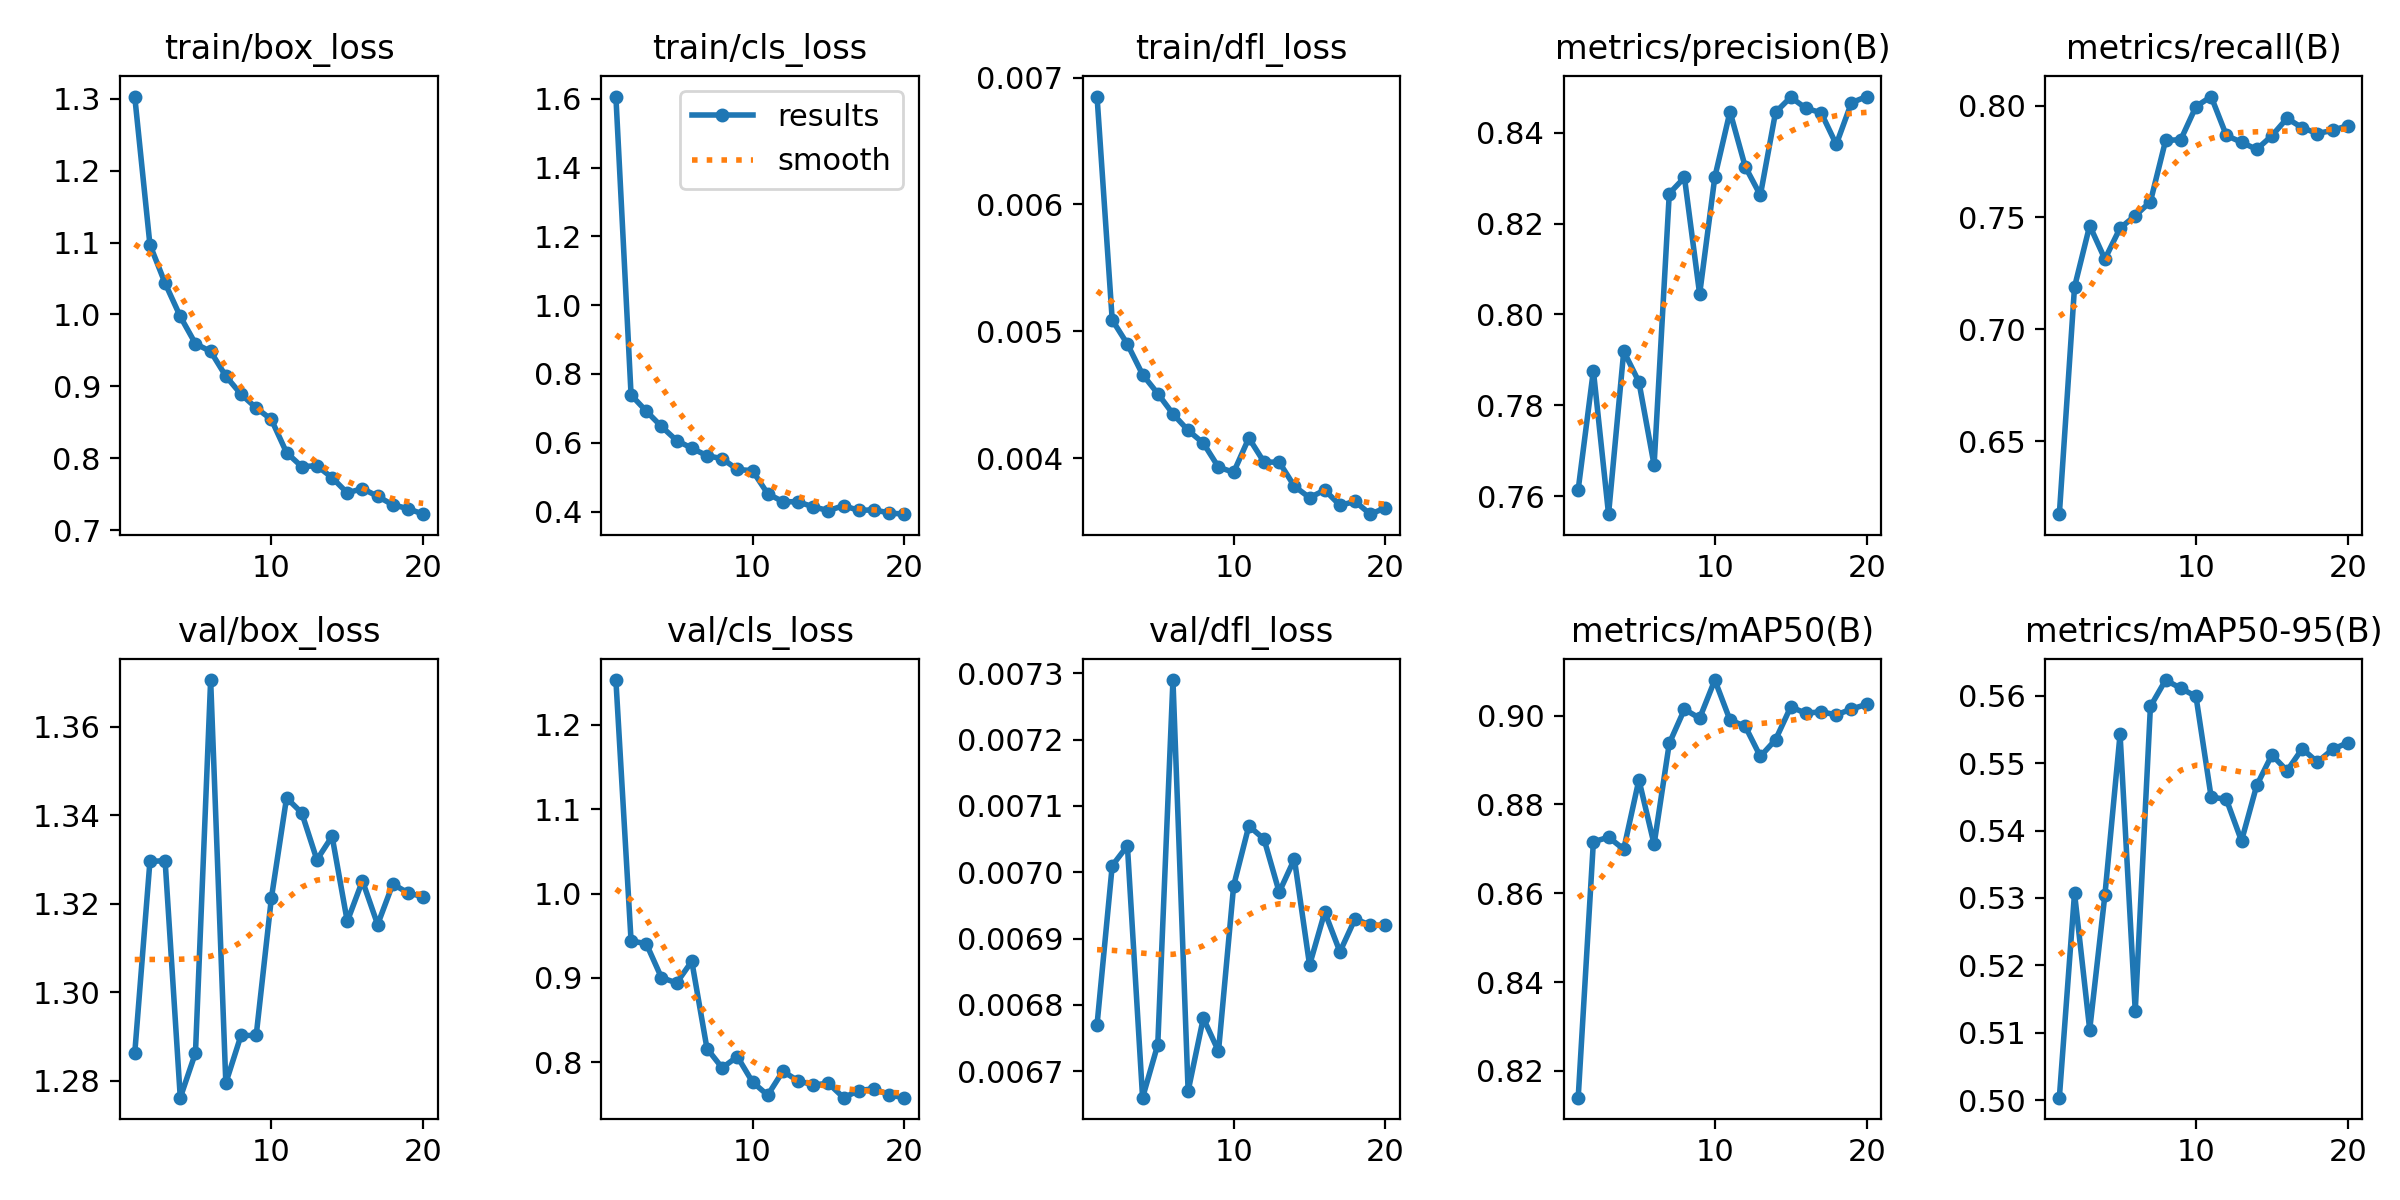

Source data for this figure (header and first rows):
epoch, time, train/box_loss, train/cls_loss, train/dfl_loss, metrics/precision(B), metrics/recall(B), metrics/mAP50(B), metrics/mAP50-95(B), val/box_loss, val/cls_loss, val/dfl_loss, lr/pg0, lr/pg1, lr/pg2
1, 8.725, 1.303, 1.606, 0.00685, 0.7614, 0.6175, 0.814, 0.5004, 1.286, 1.253, 0.00677, 0.0001, 0.0001, 0.0001
2, 17.9, 1.097, 0.739, 0.00509, 0.7876, 0.7189, 0.8716, 0.5307, 1.33, 0.9439, 0.00701, 9.93906e-05, 9.93906e-05, 9.93906e-05
3, 26.34, 1.043, 0.6921, 0.0049, 0.756, 0.7464, 0.8726, 0.5105, 1.33, 0.9407, 0.00704, 9.75773e-05, 9.75773e-05, 9.75773e-05
4, 34.61, 0.9972, 0.6474, 0.00466, 0.7919, 0.7314, 0.8699, 0.5304, 1.276, 0.9005, 0.00666, 9.46048e-05, 9.46048e-05, 9.46048e-05
5, 42.85, 0.9593, 0.6066, 0.00451, 0.7852, 0.7453, 0.8856, 0.5543, 1.286, 0.8942, 0.00674, 9.05463e-05, 9.05463e-05, 9.05463e-05
6, 51.27, 0.9486, 0.5845, 0.00435, 0.7668, 0.7508, 0.871, 0.5132, 1.371, 0.9198, 0.00729, 8.55018e-05, 8.55018e-05, 8.55018e-05
7, 59.46, 0.9142, 0.5625, 0.00422, 0.8266, 0.7571, 0.8938, 0.5584, 1.28, 0.8164, 0.00667, 7.95954e-05, 7.95954e-05, 7.95954e-05
8, 67.98, 0.8891, 0.5538, 0.00412, 0.8302, 0.7844, 0.9014, 0.5623, 1.29, 0.7934, 0.00678, 7.29725e-05, 7.29725e-05, 7.29725e-05
9, 76.34, 0.8701, 0.5224, 0.00393, 0.8045, 0.7847, 0.8994, 0.5611, 1.29, 0.8068, 0.00673, 6.57963e-05, 6.57963e-05, 6.57963e-05
10, 84.6, 0.8539, 0.519, 0.00389, 0.8302, 0.7995, 0.908, 0.5599, 1.321, 0.7767, 0.00698, 5.82435e-05, 5.82435e-05, 5.82435e-05
11, 94.07, 0.8079, 0.4519, 0.00416, 0.8447, 0.804, 0.899, 0.545, 1.344, 0.7611, 0.00707, 5.05e-05, 5.05e-05, 5.05e-05
12, 102.1, 0.7884, 0.4289, 0.00397, 0.8326, 0.7866, 0.8976, 0.5446, 1.341, 0.7895, 0.00705, 4.27565e-05, 4.27565e-05, 4.27565e-05
13, 110.4, 0.7896, 0.4284, 0.00397, 0.8263, 0.7836, 0.8908, 0.5385, 1.33, 0.7781, 0.00697, 3.52037e-05, 3.52037e-05, 3.52037e-05
14, 118.5, 0.773, 0.4137, 0.00378, 0.8445, 0.7804, 0.8946, 0.5467, 1.335, 0.7733, 0.00702, 2.80275e-05, 2.80275e-05, 2.80275e-05
15, 126.6, 0.7518, 0.403, 0.00369, 0.8478, 0.7865, 0.902, 0.5512, 1.316, 0.7751, 0.00686, 2.14046e-05, 2.14046e-05, 2.14046e-05
16, 134.6, 0.7579, 0.4172, 0.00375, 0.8454, 0.7943, 0.9005, 0.5489, 1.325, 0.7581, 0.00694, 1.54982e-05, 1.54982e-05, 1.54982e-05
17, 142.7, 0.7471, 0.4035, 0.00363, 0.8444, 0.7901, 0.9009, 0.5521, 1.315, 0.7665, 0.00688, 1.04537e-05, 1.04537e-05, 1.04537e-05
18, 150.9, 0.7353, 0.4051, 0.00366, 0.8374, 0.7875, 0.9002, 0.5501, 1.324, 0.7688, 0.00693, 6.39518e-06, 6.39518e-06, 6.39518e-06
19, 159, 0.73, 0.396, 0.00356, 0.8466, 0.7889, 0.9015, 0.5521, 1.322, 0.7613, 0.00692, 3.4227e-06, 3.4227e-06, 3.4227e-06
20, 167, 0.7223, 0.3925, 0.00361, 0.848, 0.791, 0.9025, 0.553, 1.322, 0.7581, 0.00692, 1.60943e-06, 1.60943e-06, 1.60943e-06
